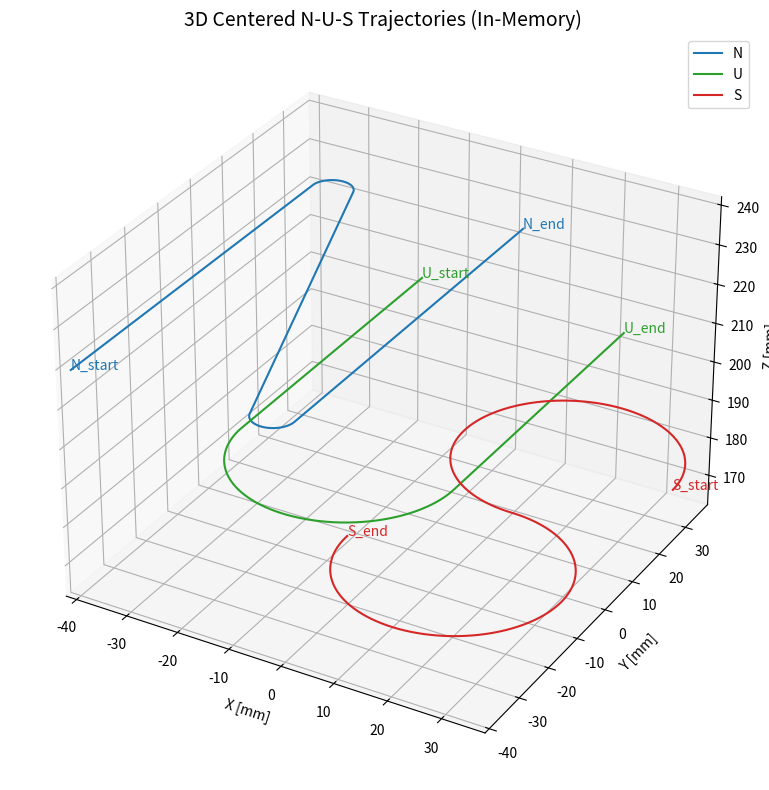

Here is the Python script that generated this plot:
import numpy as np
import matplotlib.pyplot as plt
from mpl_toolkits.mplot3d import Axes3D
from scipy.optimize import least_squares

# ================================================================
# 通用工具函数：将样条整体平移到指定中心
# ================================================================
def shift_points(points, center):
    minv = np.min(points, axis=0)
    maxv = np.max(points, axis=0)
    bbox_center = (minv + maxv) / 2.0
    offset = np.array(center) - bbox_center
    points[:, :3] += offset
    return points


# ================================================================
# N 轨迹
# ================================================================
def line_from_points(p1, p2):
    """ax + by + c = 0"""
    a = p2[1] - p1[1]
    b = p1[0] - p2[0]
    c = -(a * p1[0] + b * p1[1])
    return np.array([a, b, c], dtype=float)

def eval_line(L, P):
    a, b, c = L
    return a*P[0] + b*P[1] + c

def proj_foot_on_line(L, C):
    """返回点C到直线L的垂足"""
    a, b, c = L
    den = a*a + b*b
    t = eval_line(L, C) / den
    return np.array([C[0] - a*t, C[1] - b*t], dtype=float)

def wrap_to_pi(a):
    return (a + np.pi) % (2*np.pi) - np.pi

def solve_circle_three_lines(LA, LB, LC, P_inside):
    """
    用“偏移直线交点 + 第三线闭合”解析求解与三条线相切的圆
    - LA/LB/LC: ax+by+c=0
    - P_inside: 希望圆心所在的“区域内参考点”——用于判定“在每条线的哪一侧”
      规则：对每条线取 side = -sign( eval_line(L, P_inside) )
    返回：(C=(cx,cy), r, sideA, sideB, sideC)
    """
    a1,b1,c1 = LA; n1 = np.hypot(a1,b1)
    a2,b2,c2 = LB; n2 = np.hypot(a2,b2)
    a3,b3,c3 = LC; n3 = np.hypot(a3,b3)

    # 选择三条线的侧（确保圆心落在我们想要的角区/内区）
    s1 = -np.sign(eval_line(LA, P_inside));  s1 = 1.0 if s1>=0 else -1.0
    s2 = -np.sign(eval_line(LB, P_inside));  s2 = 1.0 if s2>=0 else -1.0
    s3 = -np.sign(eval_line(LC, P_inside));  s3 = 1.0 if s3>=0 else -1.0

    # 交解：  [a1 b1] [cx] = -c1 - s1*r*n1
    #         [a2 b2] [cy]   -c2 - s2*r*n2
    M = np.array([[a1, b1],
                  [a2, b2]], dtype=float)
    vC = np.array([c1, c2], dtype=float)
    vR = np.array([s1*n1, s2*n2], dtype=float)

    # p0 + r*p1 的形式
    p0 = np.linalg.solve(M, -vC)
    p1 = -np.linalg.solve(M, vR)

    # 第三条线闭合：a3*(p0x+r*p1x) + b3*(p0y+r*p1y) + c3 + s3*r*n3 = 0
    num = a3*p0[0] + b3*p0[1] + c3
    den = a3*p1[0] + b3*p1[1] + s3*n3
    r = - num / den
    C = p0 + r*p1

    return C, float(abs(r)), s1, s2, s3

def sample_short_arc(C, r, P_start, P_end, step_mm):
    """按“短弧”从 P_start→P_end 采样"""
    v1 = P_start - C
    v2 = P_end   - C
    th1 = np.arctan2(v1[1], v1[0])
    th2 = np.arctan2(v2[1], v2[0])
    dth = wrap_to_pi(th2 - th1)         # 取短弧
    L_arc = abs(dth) * r
    n = max(2, int(np.ceil(L_arc / step_mm)) + 1)
    thetas = np.linspace(th1, th1 + dth, n)
    arc = np.stack([C[0] + r*np.cos(thetas),
                    C[1] + r*np.sin(thetas)], axis=1)
    return arc

def generate_spline_N_centered(step_mm=0.1,
                               height=100.0,
                               base_ratio=0.5,
                               chamfer_mm=20.0,   # 用来“撑角”的延伸量 x（非直接半径）
                               center=(0.0, 0.0, 220.0),
                               save_path="spline_N_centered.npz"):
    """
    几何逻辑：
      1) 左竖向上延伸 x，右下向下延伸 x，得到斜线端点。这样把角“支出来”。
      2) 上角倒角：与 {左竖, 斜线, 顶边 y=+H/2} 三线相切的圆；圆弧替代尖角。
      3) 下角倒角：与 {右竖, 斜线, 底边 y=-H/2} 三线相切的圆；圆弧替代尖角。
      4) 路径：左竖(下→上倒角切点) → 上倒角圆弧 → 斜线(上切点→下切点) → 下倒角圆弧 → 右竖(下倒角切点→右上)
    """
    H = float(height)
    W = float(height * base_ratio)
    x = float(chamfer_mm)
    z_base = float(center[2])

    # 基本四角（未延伸）
    p_left_bottom  = np.array([-W/2, -H/2], dtype=float)
    p_left_top     = np.array([-W/2,  H/2], dtype=float)
    p_right_bottom = np.array([+W/2, -H/2], dtype=float)
    p_right_top    = np.array([+W/2,  H/2], dtype=float)

    # 延伸两端点
    p_top_ext    = np.array([-W/2,  H/2 + x], dtype=float)
    p_bottom_ext = np.array([+W/2, -H/2 - x], dtype=float)

    # 直线：左竖、右竖、斜线、顶边、底边
    L_left   = np.array([1.0, 0.0,  W/2])        # x + W/2 = 0 → x = -W/2
    L_right  = np.array([1.0, 0.0, -W/2])        # x - W/2 = 0 → x = +W/2
    L_diag   = line_from_points(p_top_ext, p_bottom_ext)
    L_top    = np.array([0.0, 1.0, -H/2])        # y - H/2 = 0 → y = +H/2
    L_bottom = np.array([0.0, 1.0,  H/2])        # y + H/2 = 0 → y = -H/2

    # —— 上角倒角（三线：左竖、斜线、顶边），区域内参考点取“字内靠角”的点 ——
    Pin_top = np.array([-W/2 + 1e-3, H/2 - 1e-3], dtype=float)
    C1, r1, _, _, _ = solve_circle_three_lines(L_left, L_diag, L_top, Pin_top)

    # 切点：投影到对应直线（圆与直线相切的切点就是垂足）
    P1_vert = proj_foot_on_line(L_left,  C1)   # 左竖切点
    P1_diag = proj_foot_on_line(L_diag,  C1)   # 斜线切点（上）

    # —— 下角倒角（三线：右竖、斜线、底边） ——
    Pin_bot = np.array([+W/2 - 1e-3, -H/2 + 1e-3], dtype=float)
    C2, r2, _, _, _ = solve_circle_three_lines(L_right, L_diag, L_bottom, Pin_bot)

    P2_diag = proj_foot_on_line(L_diag,  C2)   # 斜线切点（下）
    P2_vert = proj_foot_on_line(L_right, C2)   # 右竖切点

    # ========== 各段采样（保证方向一致且不回头） ==========
    # 左竖：从左下 → P1_vert
    seg1_len = np.linalg.norm(P1_vert - p_left_bottom)
    n1 = max(2, int(np.ceil(seg1_len/step_mm)) + 1)
    seg1_2d = np.linspace(p_left_bottom, P1_vert, n1)

    # 上倒角圆弧：从 P1_vert → P1_diag（短弧）
    arc1_2d = sample_short_arc(C1, r1, P1_vert, P1_diag, step_mm)

    # 斜线：从 P1_diag → P2_diag
    seg2_len = np.linalg.norm(P2_diag - P1_diag)
    n2 = max(2, int(np.ceil(seg2_len/step_mm)) + 1)
    seg2_2d = np.linspace(P1_diag, P2_diag, n2)

    # 下倒角圆弧：从 P2_diag → P2_vert（短弧）
    arc2_2d = sample_short_arc(C2, r2, P2_diag, P2_vert, step_mm)

    # 右竖：从 P2_vert → 右上
    seg3_len = np.linalg.norm(p_right_top - P2_vert)
    n3 = max(2, int(np.ceil(seg3_len/step_mm)) + 1)
    seg3_2d = np.linspace(P2_vert, p_right_top, n3)

    # 组合，并添加 z
    xy = np.vstack([seg1_2d,
                    arc1_2d[1:],     # 去重合点
                    seg2_2d[1:],
                    arc2_2d[1:],
                    seg3_2d[1:]])
    points = np.column_stack([xy[:,0], xy[:,1], np.full(len(xy), z_base, dtype=float)])

    # 平移到指定中心（沿用你原有的 shift_points 语义）
    points = shift_points(points, center)

    np.savez(save_path, points=points)
    print(f"[INFO] Saved chamfered 'N' at center={center} → {save_path} ({len(points)} pts)")
    return points

# ================================================================
# U 轨迹
# ================================================================
def generate_spline_U_centered(step_mm=0.1,
                               height=100.0,
                               base_ratio=0.5,
                               radius_ratio=0.25,
                               center=(0.0, 0.0, 200.0),
                               save_path="spline_U_centered.npz"):
    H = float(height)
    W = float(height * base_ratio)
    R = float(height * radius_ratio)
    z = center[2]
    half_h = H / 2.0

    top_y = half_h
    arc_top_y = -half_h + R
    top_left  = np.array([-W/2, top_y, z])
    top_right = np.array([ W/2, top_y, z])
    left_arc_start  = np.array([-W/2, arc_top_y, z])
    right_arc_start = np.array([ W/2, arc_top_y, z])

    n1 = int(np.ceil((H - R) / step_mm)) + 1
    seg1 = np.linspace(top_left, left_arc_start, n1)

    cx = 0.0
    cy = -half_h + R
    n2 = int(np.ceil(np.pi * R / step_mm)) + 1
    theta = np.linspace(np.pi, 0.0, n2)
    seg2 = np.zeros((n2, 3))
    seg2[:, 0] = cx + R * np.cos(theta)
    seg2[:, 1] = cy - R * np.sin(theta)
    seg2[:, 2] = z

    n3 = int(np.ceil((H - R) / step_mm)) + 1
    seg3 = np.linspace(right_arc_start, top_right, n3)

    points = np.vstack([seg1, seg2[1:], seg3[1:]])
    points = shift_points(points, center)

    np.savez(save_path, points=points)
    print(f"[INFO] Saved 'U' at center={center} → {save_path} ({len(points)} pts)")
    return points

# ================================================================
# S 轨迹
# ================================================================
def generate_spline_S_centered(step_mm=0.1,
                               height=100.0,
                               base_ratio=0.5,
                               center=(0.0, 0.0, 180.0),
                               save_path="spline_S_centered.npz"):
    H = float(height)
    W = float(height * base_ratio)
    R = W / 2.0
    z = center[2]

    cx1, cy1 = 0.0, H / 4.0
    L1 = (3.0 * np.pi / 2.0) * R
    n1 = int(np.ceil(L1 / step_mm)) + 1
    theta1 = np.linspace(0.0, 3.0 * np.pi / 2.0, n1)
    arc1 = np.zeros((n1, 3))
    arc1[:, 0] = cx1 + R * np.cos(theta1)
    arc1[:, 1] = cy1 + R * np.sin(theta1)
    arc1[:, 2] = z

    cx2, cy2 = 0.0, -H / 4.0
    L2 = (3.0 * np.pi / 2.0) * R
    n2 = int(np.ceil(L2 / step_mm)) + 1
    theta2 = np.linspace(np.pi / 2.0, -np.pi, n2)
    arc2 = np.zeros((n2, 3))
    arc2[:, 0] = cx2 + R * np.cos(theta2)
    arc2[:, 1] = cy2 + R * np.sin(theta2)
    arc2[:, 2] = z

    points = np.vstack([arc1, arc2[1:]])
    points = shift_points(points, center)

    np.savez(save_path, points=points)
    print(f"[INFO] Saved 'S' at center={center} → {save_path} ({len(points)} pts)")
    return points


# ================================================================
# 绘图函数
# ================================================================
def plot_all_splines(ptsN, ptsU, ptsS):
    """直接绘制输入的 N/U/S 三个样条，不再读文件"""
    data = [
        (ptsN, "N", "tab:blue"),
        (ptsU, "U", "tab:green"),
        (ptsS, "S", "tab:red"),
    ]

    fig = plt.figure(figsize=(10, 8))
    ax = fig.add_subplot(111, projection='3d')
    ax.set_title("3D Centered N-U-S Trajectories (In-Memory)", fontsize=14)
    ax.set_xlabel("X [mm]")
    ax.set_ylabel("Y [mm]")
    ax.set_zlabel("Z [mm]")

    # 绘制每个轨迹
    for pts, label, color in data:
        ax.plot(pts[:, 0], pts[:, 1], pts[:, 2],
                '-', color=color, linewidth=1.5, label=label)
        ax.text(pts[0, 0], pts[0, 1], pts[0, 2], f"{label}_start", color=color)
        ax.text(pts[-1, 0], pts[-1, 1], pts[-1, 2], f"{label}_end", color=color)

    # 自动调整显示范围
    all_pts = np.vstack([ptsN, ptsU, ptsS])
    max_range = np.ptp(all_pts, axis=0).max() / 2.0
    mid_x, mid_y, mid_z = np.mean(all_pts[:, 0]), np.mean(all_pts[:, 1]), np.mean(all_pts[:, 2])
    ax.set_xlim(mid_x - max_range, mid_x + max_range)
    ax.set_ylim(mid_y - max_range, mid_y + max_range)
    ax.set_zlim(mid_z - max_range, mid_z + max_range)

    ax.scatter([0], [0], [0], s=40, marker='x', color='k')
    ax.legend()
    plt.tight_layout()
    plt.show()

# ================================================================
# 主函数
# ================================================================
if __name__ == "__main__":
    # 自定义每个字母的中心位置
    ptsN = generate_spline_N_centered(height = 80.0, center=(-20.0, 0.0, 220.0),save_path="spline_trajectory1.npz")
    ptsU = generate_spline_U_centered(height = 80.0, center=(0.0, 0.0, 200.0),save_path="spline_trajectory2.npz")
    ptsS = generate_spline_S_centered(height = 80.0, center=(20.0, 0.0, 180.0),save_path="spline_trajectory3.npz")

    plot_all_splines(ptsN, ptsU, ptsS)
